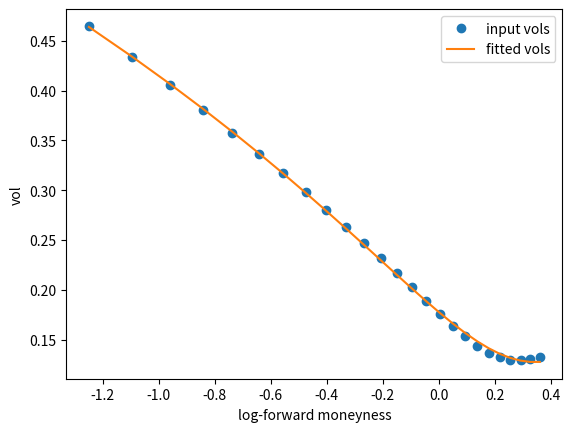

Recreate this plot in Python.
import numpy as np
import matplotlib.pyplot as plt



def conic_svi_fit(k_vec, vol_vec, tenor, weights=None):
    """
    Fits SVI Raw parameters to the volatility smile for a given tenor using 
    the direct least-squares conic method (hyperbolic branch).

    Parameters
    ----------
    k_vec : np.ndarray
        Log-forward moneyness vector (log(strike / forward)).
    vol_vec : np.ndarray
        Black-Scholes implied volatilities corresponding to k_vec.
    tenor : float
        Option time to maturity (in years).
    weights : np.ndarray, optional
        Optional vector of weights for each strike. If None, all weights = 1.

    Returns
    -------
    svi_params : tuple
        Fitted SVI raw parameters (a, b, m, rho, sigma).
    fitted_vols : np.ndarray
        Volatility smile reconstructed from the fitted SVI parameters.
    """

    # -------------------------------
    # 0. Sanity checks & preprocessing
    # -------------------------------
    k_vec = np.asarray(k_vec)
    vol_vec = np.asarray(vol_vec)
    n_strikes = len(k_vec)

    if weights is not None:
        weights = np.asarray(weights).ravel()
        if len(weights) != n_strikes:
            raise ValueError("weights must have the same length as k_vec / vol_vec")
    else:
        weights = np.ones(n_strikes)  # uniform weighting

    # Convert vols -> total implied variance
    w_vec = tenor * vol_vec**2

    # -------------------------------
    # 1. Build design matrix D
    # -------------------------------
    # D = [k^2, w^2, k*w, k, w, 1]
    D = np.column_stack((k_vec**2, w_vec**2, k_vec*w_vec, k_vec, w_vec, np.ones(n_strikes)))

    # -------------------------------
    # 2. Compute scatter matrix S efficiently
    # -------------------------------
    # S = D.T @ W @ D, but W is diagonal
    # Equivalent to multiplying each row of D by weight first
    S = (D.T * weights) @ D

    # Partition scatter matrix into constrained (c) and unconstrained (u) parts
    Scc = S[0:2, 0:2]    # 2x2, quadratic coefficients
    Suc = S[2:6, 0:2]    # 4x2, cross terms
    Suu = S[2:6, 2:6]    # 4x4, unconstrained

    # -------------------------------
    # 3. Solve for constrained coefficients zc
    # -------------------------------
    # Compute the "reduced" matrix for eigenproblem
    M = Scc - Suc.T @ np.linalg.inv(Suu) @ Suc
    M = 0.5 * (M + M.T)  # enforce symmetry for numerical stability

    # Choose the hyperbolic branch: z1 = -sqrt(M[1,1]/M[0,0])
    d = M[1, 1] / M[0, 0]
    if d <= 0:
        raise ValueError("Non-positive discriminant, check input data")
    z1 = -np.sqrt(d)
    zc = np.array([z1, 1.0])

    # -------------------------------
    # 4. Recover unconstrained coefficients zu
    # -------------------------------
    zu = -np.linalg.inv(Suu) @ Suc @ zc
    zs = np.concatenate([zc, zu])  # full conic coefficient vector

    # -------------------------------
    # 5. Helper: reconstruct total variance w(k) from conic coefficients
    # -------------------------------
    def z_to_w(zs, x):
        z1, z2, z3, z4, z5, z6 = zs
        term1 = z3 * x + z5
        term2 = z1 * x**2 + z4 * x + z6
        discriminant = term1**2 - 4 * z2 * term2
        if np.any(discriminant < 0):
            raise ValueError("Negative discriminant in z_to_w, check conic coefficients")
        w = (-term1 + np.sqrt(discriminant)) / (2 * z2)
        return w

    # -------------------------------
    # 6. Helper: convert conic zs -> SVI raw parameters
    # -------------------------------
    def z_to_svi(zs):
        z1, z2, z3, z4, z5, z6 = zs

        # b must be positive
        disc_b = 0.25 * z3**2 - z1
        if disc_b <= 0:
            raise ValueError("Computed b^2 is non-positive; check input or branch selection")
        b = np.sqrt(disc_b)

        rho = -z3 / (2 * b)
        m = (z4 + b * rho * z5) / (2 * b**2)
        a = b * rho * m - 0.5 * z5

        sigma_num = 0.25 * z5**2 - b**2 * m**2 - z6
        if sigma_num < 0:
            raise ValueError("Negative value under sqrt for sigma; check input or data")
        sigma = np.sqrt(sigma_num) / b

        return (a, b, m, rho, sigma)

    # -------------------------------
    # 7. Compute fitted vols and SVI parameters
    # -------------------------------
    fitted_w = z_to_w(zs, k_vec)
    fitted_vols = np.sqrt(fitted_w / tenor)
    svi_params = z_to_svi(zs)

    return svi_params, fitted_vols








spot = 6941.81
forward = 7257.13229
discount = 0.948667
tenor = 1.6



strikes = np.array(
    [2082.543, 2429.6335, 2776.724, 3123.8145, 3470.905, 3817.9955, 4165.086, 4512.1765,
      4859.267, 5206.3575, 5553.448, 5900.5385, 6247.629, 6594.7195, 6941.81, 7288.9005,
      7635.991, 7983.0815, 8330.172, 8677.2625, 9024.353, 9371.4435, 9718.534, 10065.6245, 10412.715]
    )

vol_vec = np.array(
        [0.465101, 0.433829, 0.406067, 0.380986, 0.358017, 0.336751, 0.316882, 0.298179, 0.28046,
        0.263585, 0.247445, 0.231959, 0.217073, 0.202771, 0.189078, 0.176086, 0.163985, 0.153094,
        0.143868, 0.136788, 0.132136, 0.129803, 0.129362, 0.130299, 0.13217]
        )


k_vec = np.log(strikes / forward)

svi_params, fitted_vol_vec = conic_svi_fit(k_vec, vol_vec, tenor, weights=None)


plt.plot(k_vec, vol_vec, 'o', label='input vols')
plt.plot(k_vec, fitted_vol_vec, '-', label='fitted vols')
plt.xlabel('log-forward moneyness')
plt.ylabel('vol')
plt.legend()
plt.show()